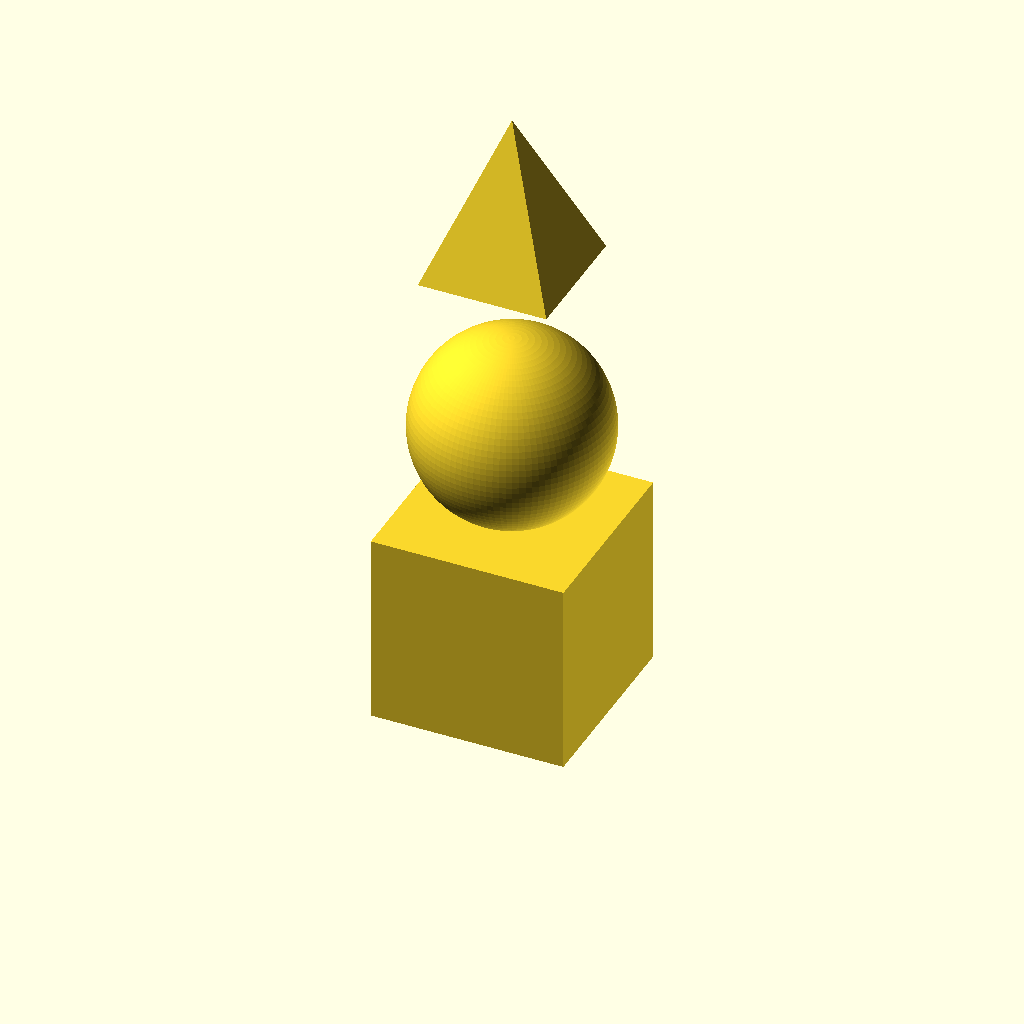
Cell 1: the model at its default parameters.
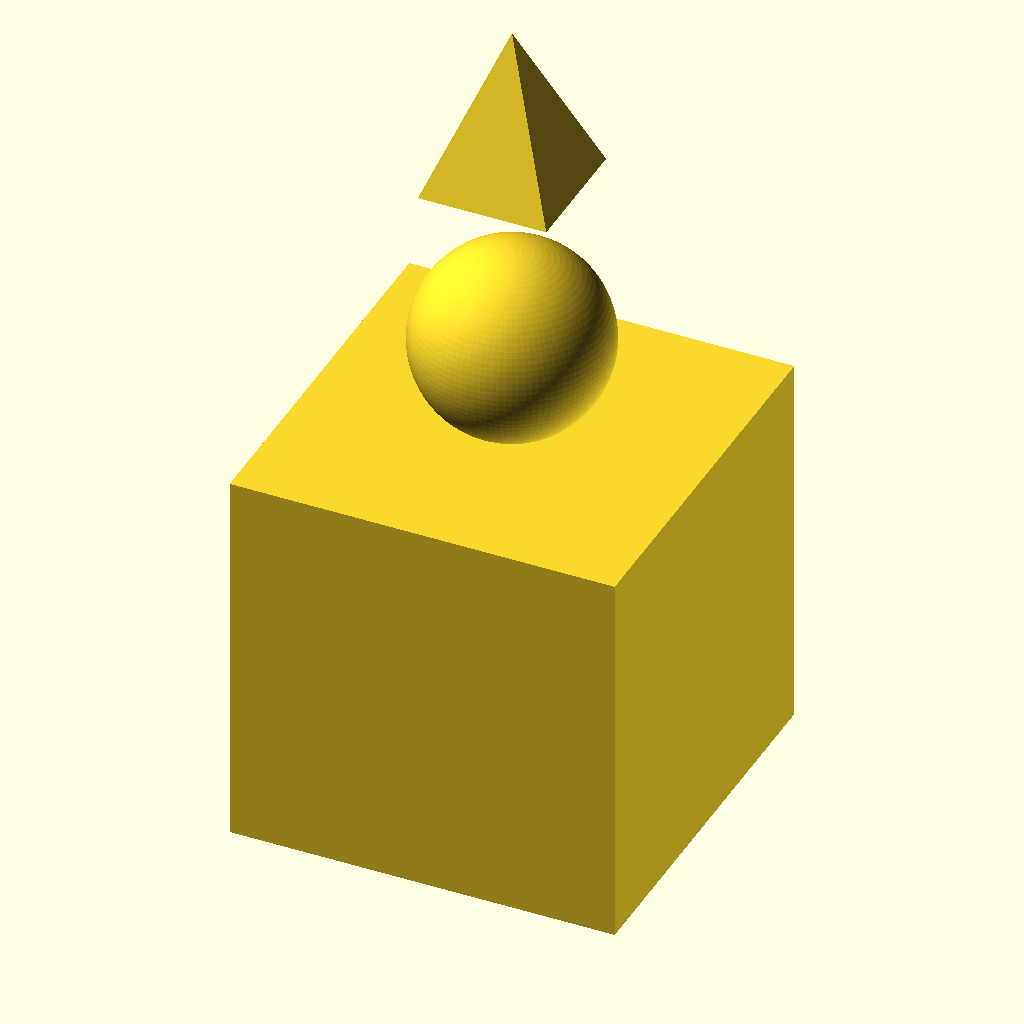
Cell 2 — base_size set to 60, the other parameters unchanged.
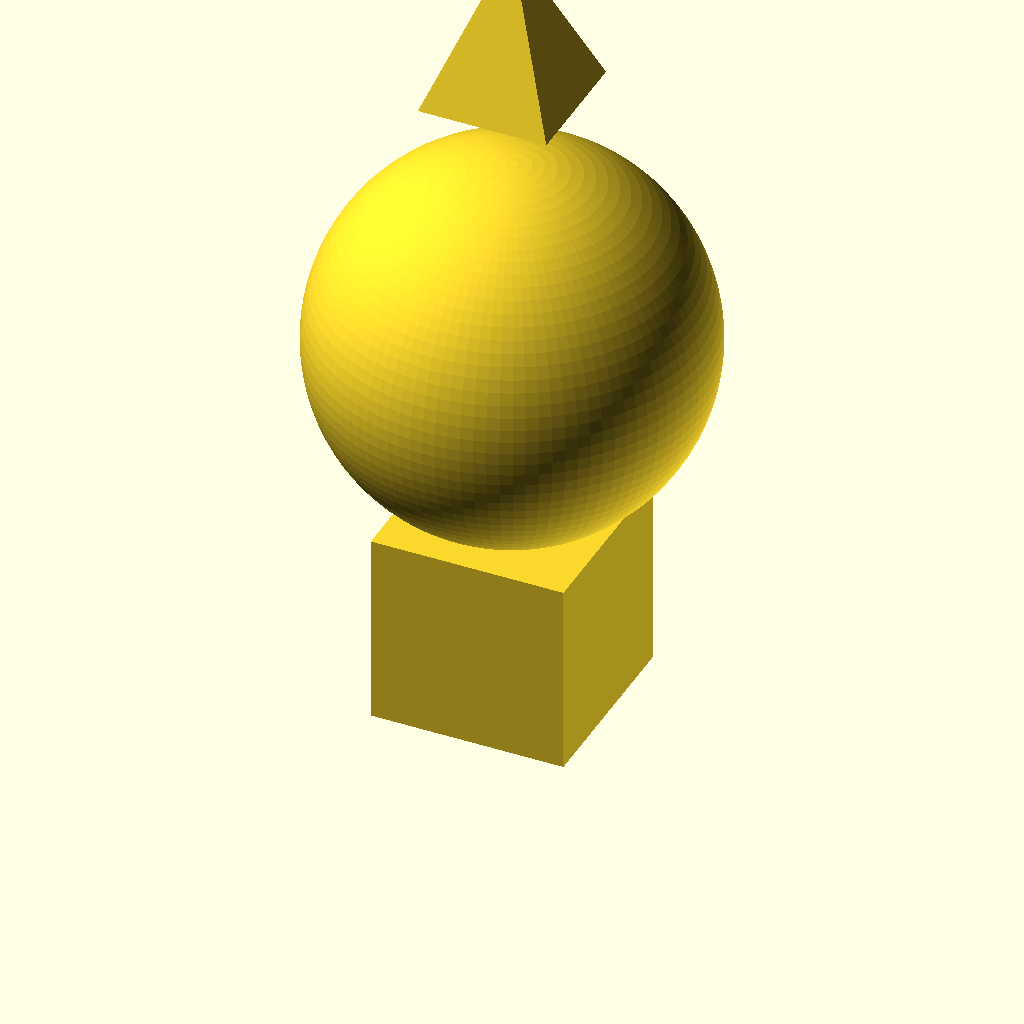
Cell 3: the same model with sphere_radius = 30.
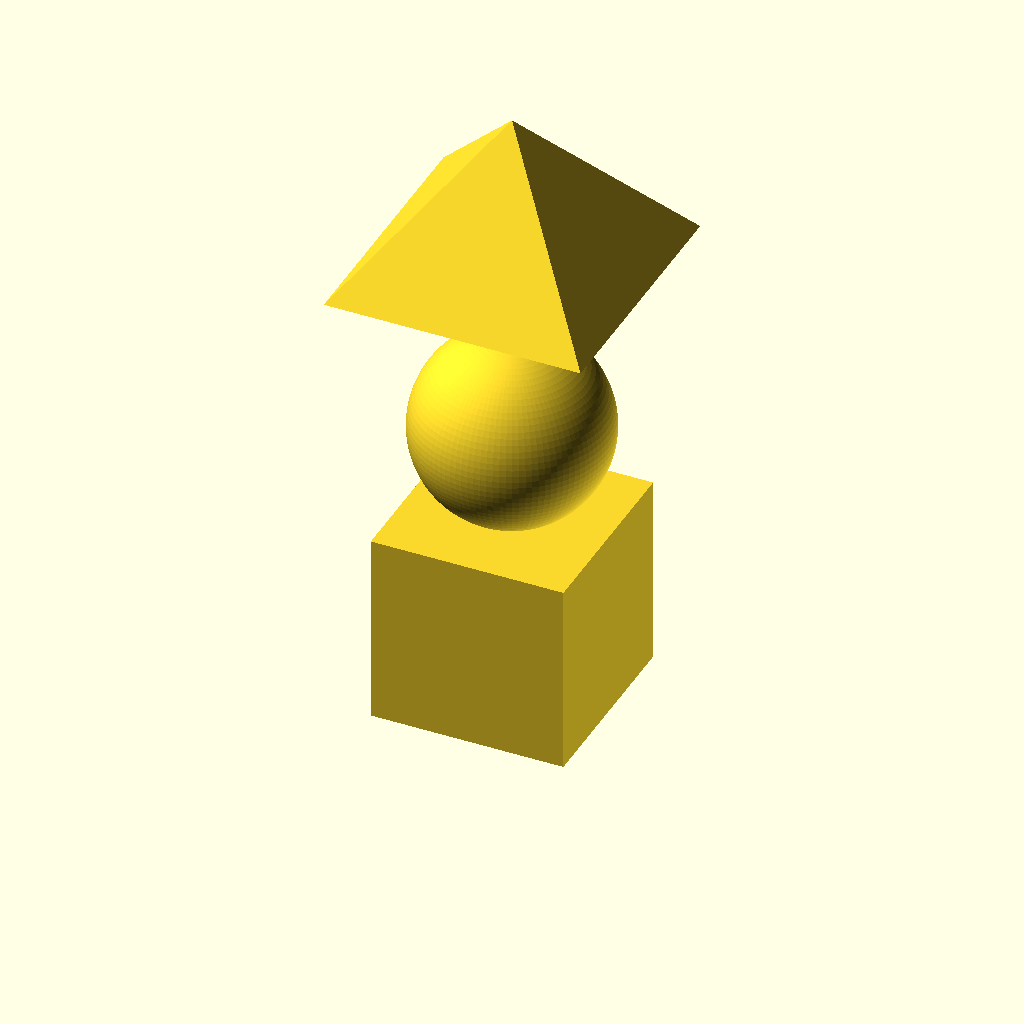
Cell 4 — pyramid_base set to 40, the other parameters unchanged.
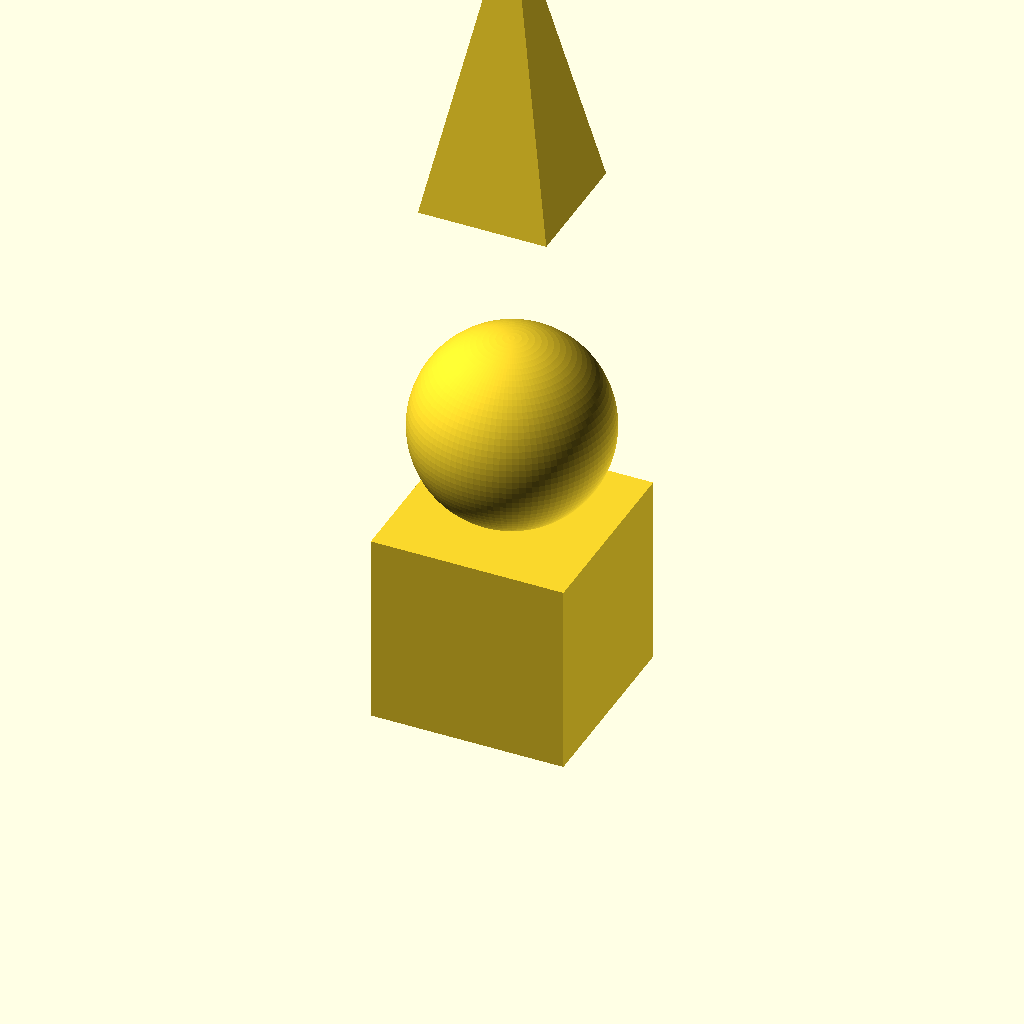
Cell 5 — pyramid_height set to 50, the other parameters unchanged.
One fixed orthographic camera (rotation 55°, 0°, 25°; colour scheme Cornfield) for every cell.
The OpenSCAD source (data/scad_examples/basic_models/stacked_objects.scad):
// Stacked Objects Example
// Demonstrates proper 3D object stacking with parameters

// Parameters
$fn = 100; // Smoothness for curved surfaces
base_size = 30; // Size of the base cube
sphere_radius = 15; // Radius of the middle sphere
pyramid_base = 20; // Base size of the top pyramid
pyramid_height = 25; // Height of the top pyramid

// Base cube module
module base_cube(size) {
    cube(size, center=true);
}

// Sphere module
module middle_sphere(radius) {
    sphere(r=radius);
}

// Pyramid module
module top_pyramid(base_size, height) {
    // Calculate pyramid points
    base_half = base_size / 2;
    
    polyhedron(
        points = [
            [-base_half, -base_half, 0],    // 0: bottom left
            [base_half, -base_half, 0],     // 1: bottom right
            [base_half, base_half, 0],      // 2: top right
            [-base_half, base_half, 0],     // 3: top left
            [0, 0, height]                  // 4: apex
        ],
        faces = [
            [0, 1, 2, 3],  // base
            [0, 1, 4],     // front
            [1, 2, 4],     // right
            [2, 3, 4],     // back
            [3, 0, 4]      // left
        ]
    );
}

// Create the stacked objects
module stacked_objects() {
    // Base cube at the origin
    base_cube(base_size);
    
    // Stack sphere on top of cube
    translate([0, 0, base_size/2 + sphere_radius]) 
        middle_sphere(sphere_radius);
    
    // Stack pyramid on top of sphere
    translate([0, 0, base_size/2 + 2*sphere_radius + pyramid_height/2]) 
        top_pyramid(pyramid_base, pyramid_height);
}

// Call the main module
stacked_objects(); 
Customizer parameters (derived from the source; name, type, default, range or options):
base_size: number, default 30
sphere_radius: number, default 15
pyramid_base: number, default 20
pyramid_height: number, default 25
